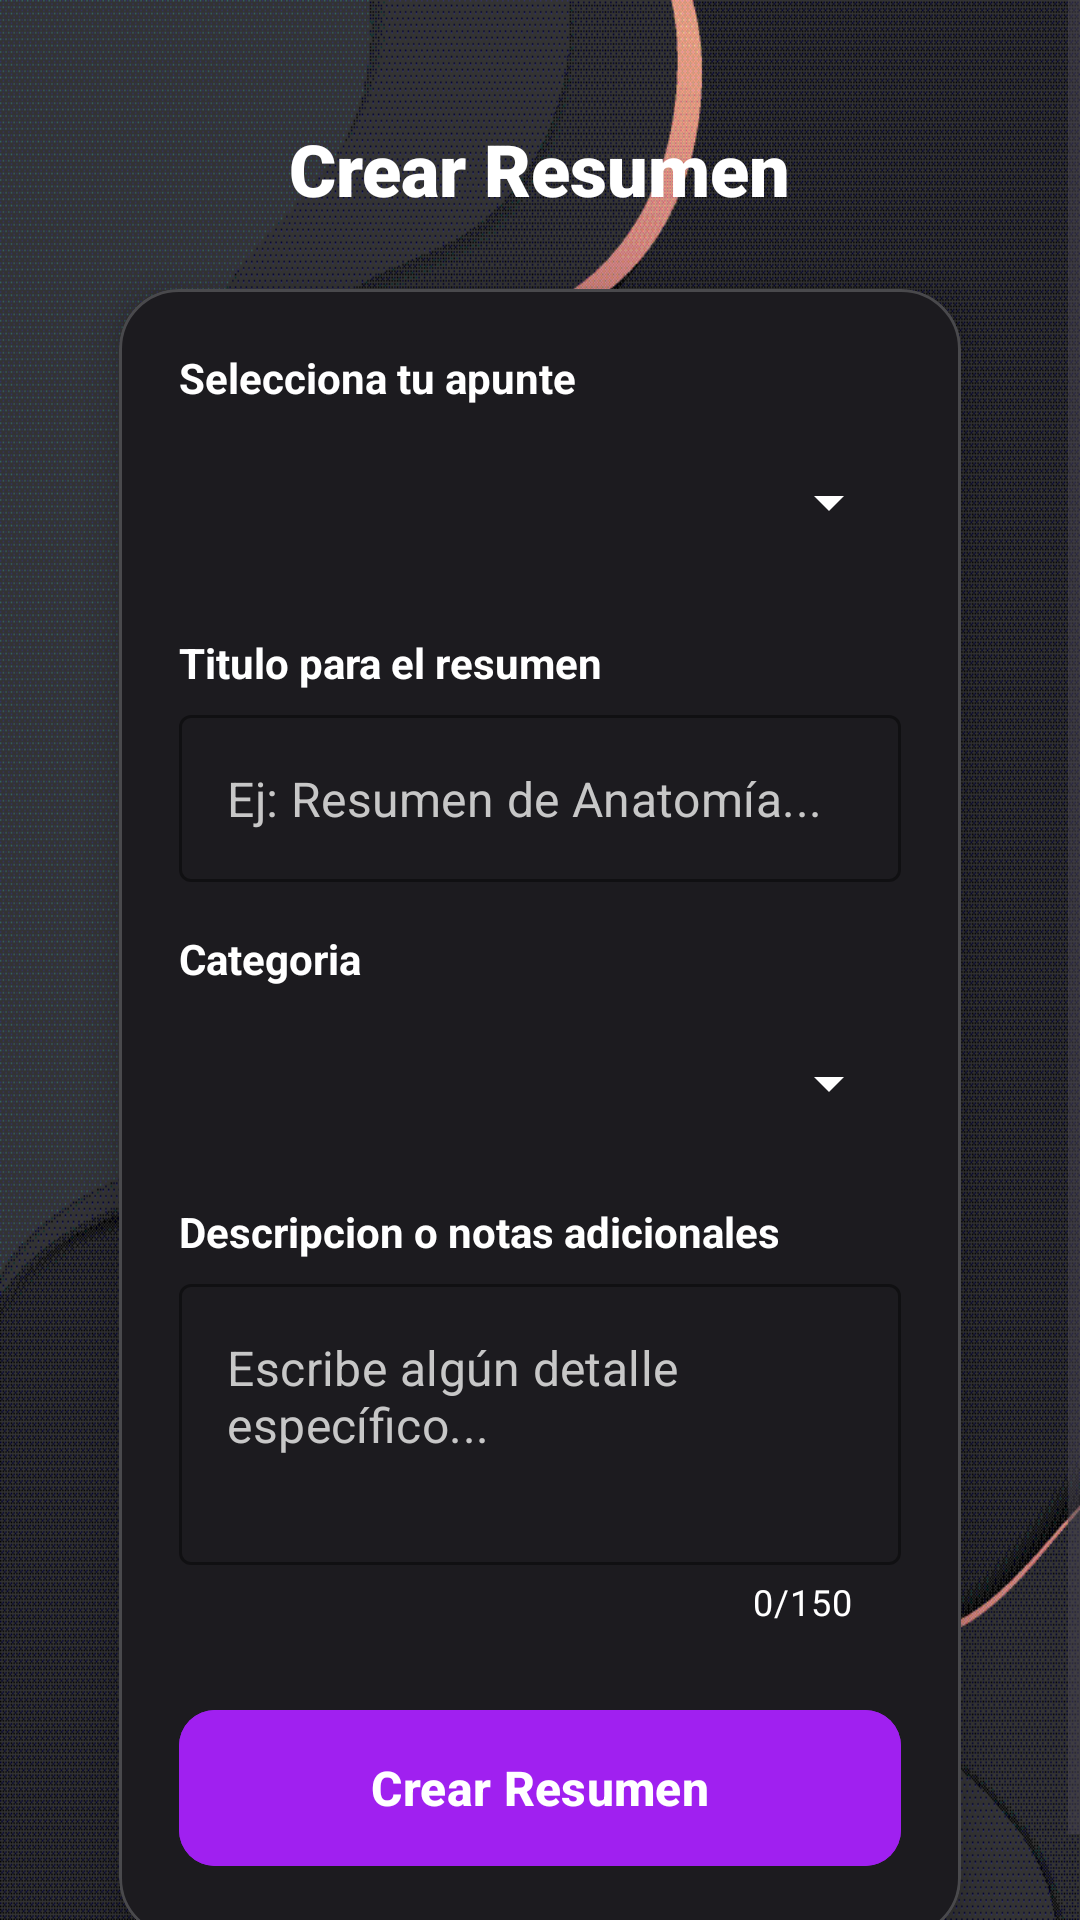

Layout XML and referenced resources for this Android screen:
<!-- AndroidManifest.xml: application theme Theme.AprendeAprueba -->
<!-- res/layout/fragment_crear_resumen.xml -->
<?xml version="1.0" encoding="utf-8"?>
<ScrollView xmlns:android="http://schemas.android.com/apk/res/android"
    xmlns:app="http://schemas.android.com/apk/res-auto"
    android:layout_width="match_parent"
    android:layout_height="match_parent"
    android:background="@drawable/fondo"
    android:fillViewport="true">

    <androidx.constraintlayout.widget.ConstraintLayout
        android:layout_width="match_parent"
        android:layout_height="wrap_content"
        android:padding="24dp">

        <androidx.constraintlayout.widget.Guideline
            android:id="@+id/gl_start"
            android:layout_width="wrap_content"
            android:layout_height="wrap_content"
            android:orientation="vertical"
            app:layout_constraintGuide_percent="0.05" />

        <androidx.constraintlayout.widget.Guideline
            android:id="@+id/gl_end"
            android:layout_width="wrap_content"
            android:layout_height="wrap_content"
            android:orientation="vertical"
            app:layout_constraintGuide_percent="0.95" />

        <TextView
            android:id="@+id/tvTitleMain"
            android:layout_width="wrap_content"
            android:layout_height="wrap_content"
            android:layout_marginTop="16dp"
            android:fontFamily="sans-serif-black"
            android:text="Crear Resumen"
            android:textColor="@android:color/white"
            android:textSize="24sp"
            app:layout_constraintEnd_toEndOf="parent"
            app:layout_constraintStart_toStartOf="parent"
            app:layout_constraintTop_toTopOf="parent" />

        <com.google.android.material.card.MaterialCardView
            android:layout_width="0dp"
            android:layout_height="wrap_content"
            android:layout_marginTop="24dp"
            app:cardBackgroundColor="#1C1B1F"
            app:cardCornerRadius="20dp"
            app:cardElevation="8dp"
            app:layout_constraintEnd_toEndOf="@id/gl_end"
            app:layout_constraintStart_toStartOf="@id/gl_start"
            app:layout_constraintTop_toBottomOf="@id/tvTitleMain"
            app:strokeColor="#33FFFFFF"
            app:strokeWidth="1dp">

            <androidx.constraintlayout.widget.ConstraintLayout
                android:layout_width="match_parent"
                android:layout_height="wrap_content"
                android:padding="20dp">

                <TextView
                    android:id="@+id/lblSeleccion"
                    android:layout_width="wrap_content"
                    android:layout_height="wrap_content"
                    android:text="Selecciona tu apunte"
                    android:textColor="@android:color/white"
                    android:textStyle="bold"
                    app:layout_constraintStart_toStartOf="parent"
                    app:layout_constraintTop_toTopOf="parent" />

                <Spinner
                    android:id="@+id/spinnerApuntesExistentes"
                    android:layout_width="0dp"
                    android:layout_height="48dp"
                    android:layout_marginTop="8dp"
                    android:backgroundTint="@android:color/white"
                    android:popupBackground="#1C1B1F"
                    android:theme="@style/ThemeOverlay.AppCompat.Dark"
                    app:layout_constraintEnd_toEndOf="parent"
                    app:layout_constraintStart_toStartOf="parent"
                    app:layout_constraintTop_toBottomOf="@id/lblSeleccion" />

                <TextView
                    android:id="@+id/lblTitulo"
                    android:layout_width="wrap_content"
                    android:layout_height="wrap_content"
                    android:layout_marginTop="20dp"
                    android:text="Titulo para el resumen"
                    android:textColor="@android:color/white"
                    android:textStyle="bold"
                    app:layout_constraintStart_toStartOf="parent"
                    app:layout_constraintTop_toBottomOf="@id/spinnerApuntesExistentes" />

                <com.google.android.material.textfield.TextInputLayout
                    android:id="@+id/layoutEtTitulo"
                    style="@style/Widget.MaterialComponents.TextInputLayout.OutlinedBox"
                    android:layout_width="0dp"
                    android:layout_height="wrap_content"
                    android:layout_marginTop="8dp"
                    app:boxStrokeColor="#A020F0"
                    app:hintEnabled="false"
                    app:layout_constraintEnd_toEndOf="parent"
                    app:layout_constraintStart_toStartOf="parent"
                    app:layout_constraintTop_toBottomOf="@id/lblTitulo">

                    <com.google.android.material.textfield.TextInputEditText
                        android:id="@+id/etTituloResumen"
                        android:layout_width="match_parent"
                        android:layout_height="wrap_content"
                        android:hint="Ej: Resumen de Anatomía..."
                        android:textColor="@android:color/white"
                        android:textColorHint="#C7C7C7" />
                </com.google.android.material.textfield.TextInputLayout>

                <TextView
                    android:id="@+id/lblCategoria"
                    android:layout_width="wrap_content"
                    android:layout_height="wrap_content"
                    android:layout_marginTop="16dp"
                    android:text="Categoria"
                    android:textColor="@android:color/white"
                    android:textStyle="bold"
                    app:layout_constraintStart_toStartOf="parent"
                    app:layout_constraintTop_toBottomOf="@id/layoutEtTitulo" />

                <Spinner
                    android:id="@+id/spinnerCategoriaResumen"
                    android:layout_width="0dp"
                    android:layout_height="48dp"
                    android:layout_marginTop="8dp"
                    android:backgroundTint="@android:color/white"
                    android:popupBackground="#1C1B1F"
                    android:theme="@style/ThemeOverlay.AppCompat.Dark"
                    app:layout_constraintEnd_toEndOf="parent"
                    app:layout_constraintStart_toStartOf="parent"
                    app:layout_constraintTop_toBottomOf="@id/lblCategoria" />

                <TextView
                    android:id="@+id/lblDescripcion"
                    android:layout_width="wrap_content"
                    android:layout_height="wrap_content"
                    android:layout_marginTop="16dp"
                    android:text="Descripcion o notas adicionales"
                    android:textColor="@android:color/white"
                    android:textStyle="bold"
                    app:layout_constraintStart_toStartOf="parent"
                    app:layout_constraintTop_toBottomOf="@id/spinnerCategoriaResumen" />

                <com.google.android.material.textfield.TextInputLayout
                    android:id="@+id/layoutEtDesc"
                    style="@style/Widget.MaterialComponents.TextInputLayout.OutlinedBox"
                    android:layout_width="0dp"
                    android:layout_height="wrap_content"
                    android:layout_marginTop="8dp"
                    app:boxStrokeColor="#A020F0"
                    app:counterEnabled="true"
                    app:counterMaxLength="150"
                    app:counterOverflowTextColor="@android:color/holo_red_light"
                    app:counterTextColor="@android:color/white"
                    app:hintEnabled="false"
                    app:layout_constraintEnd_toEndOf="parent"
                    app:layout_constraintStart_toStartOf="parent"
                    app:layout_constraintTop_toBottomOf="@id/lblDescripcion">

                    <com.google.android.material.textfield.TextInputEditText
                        android:id="@+id/etDescripcionResumen"
                        android:layout_width="match_parent"
                        android:layout_height="wrap_content"
                        android:gravity="top"
                        android:hint="Escribe algún detalle específico..."
                        android:maxLength="150"
                        android:minLines="3"
                        android:textColor="@android:color/white"
                        android:textColorHint="#C7C7C7" />

                </com.google.android.material.textfield.TextInputLayout>

                <com.google.android.material.button.MaterialButton
                    android:id="@+id/btnGenerarResumenIA"
                    android:layout_width="0dp"
                    android:layout_height="60dp"
                    android:layout_marginTop="24dp"
                    android:backgroundTint="#A020F0"
                    android:text="Crear Resumen"
                    android:textAllCaps="false"
                    android:textSize="16sp"
                    android:textStyle="bold"
                    app:cornerRadius="12dp"
                    app:layout_constraintEnd_toEndOf="parent"
                    app:layout_constraintStart_toStartOf="parent"
                    app:layout_constraintTop_toBottomOf="@id/layoutEtDesc" />

                <com.google.android.material.progressindicator.CircularProgressIndicator
                    android:id="@+id/progressCargando"
                    android:layout_width="wrap_content"
                    android:layout_height="wrap_content"
                    android:indeterminate="true"
                    android:visibility="gone"
                    app:indicatorColor="@android:color/white"
                    app:layout_constraintBottom_toBottomOf="@id/btnGenerarResumenIA"
                    app:layout_constraintEnd_toEndOf="@id/btnGenerarResumenIA"
                    app:layout_constraintStart_toStartOf="@id/btnGenerarResumenIA"
                    app:layout_constraintTop_toTopOf="@id/btnGenerarResumenIA"
                    app:trackThickness="3dp" />

            </androidx.constraintlayout.widget.ConstraintLayout>
        </com.google.android.material.card.MaterialCardView>

    </androidx.constraintlayout.widget.ConstraintLayout>
</ScrollView>
<!-- resources referenced by this layout -->
<resources>
  <!-- drawable fondo: png bitmap (drawable, 17815 bytes) -->
  <style name="Theme.AprendeAprueba" parent="Theme.Material3.DayNight.NoActionBar">
          <item name="colorPrimary">#A020F0</item>
          <item name="colorOnPrimary">@android:color/white</item>
  
          <item name="colorSurface">#FFFFFF</item>
          <item name="colorOnSurface">#1C1B1F</item>
          <item name="colorSurfaceVariant">#E7E0EC</item>
  
          <item name="listPopupWindowStyle">@style/Widget.Material3.PopupMenu.ListPopupWindow</item>
      </style>
</resources>
